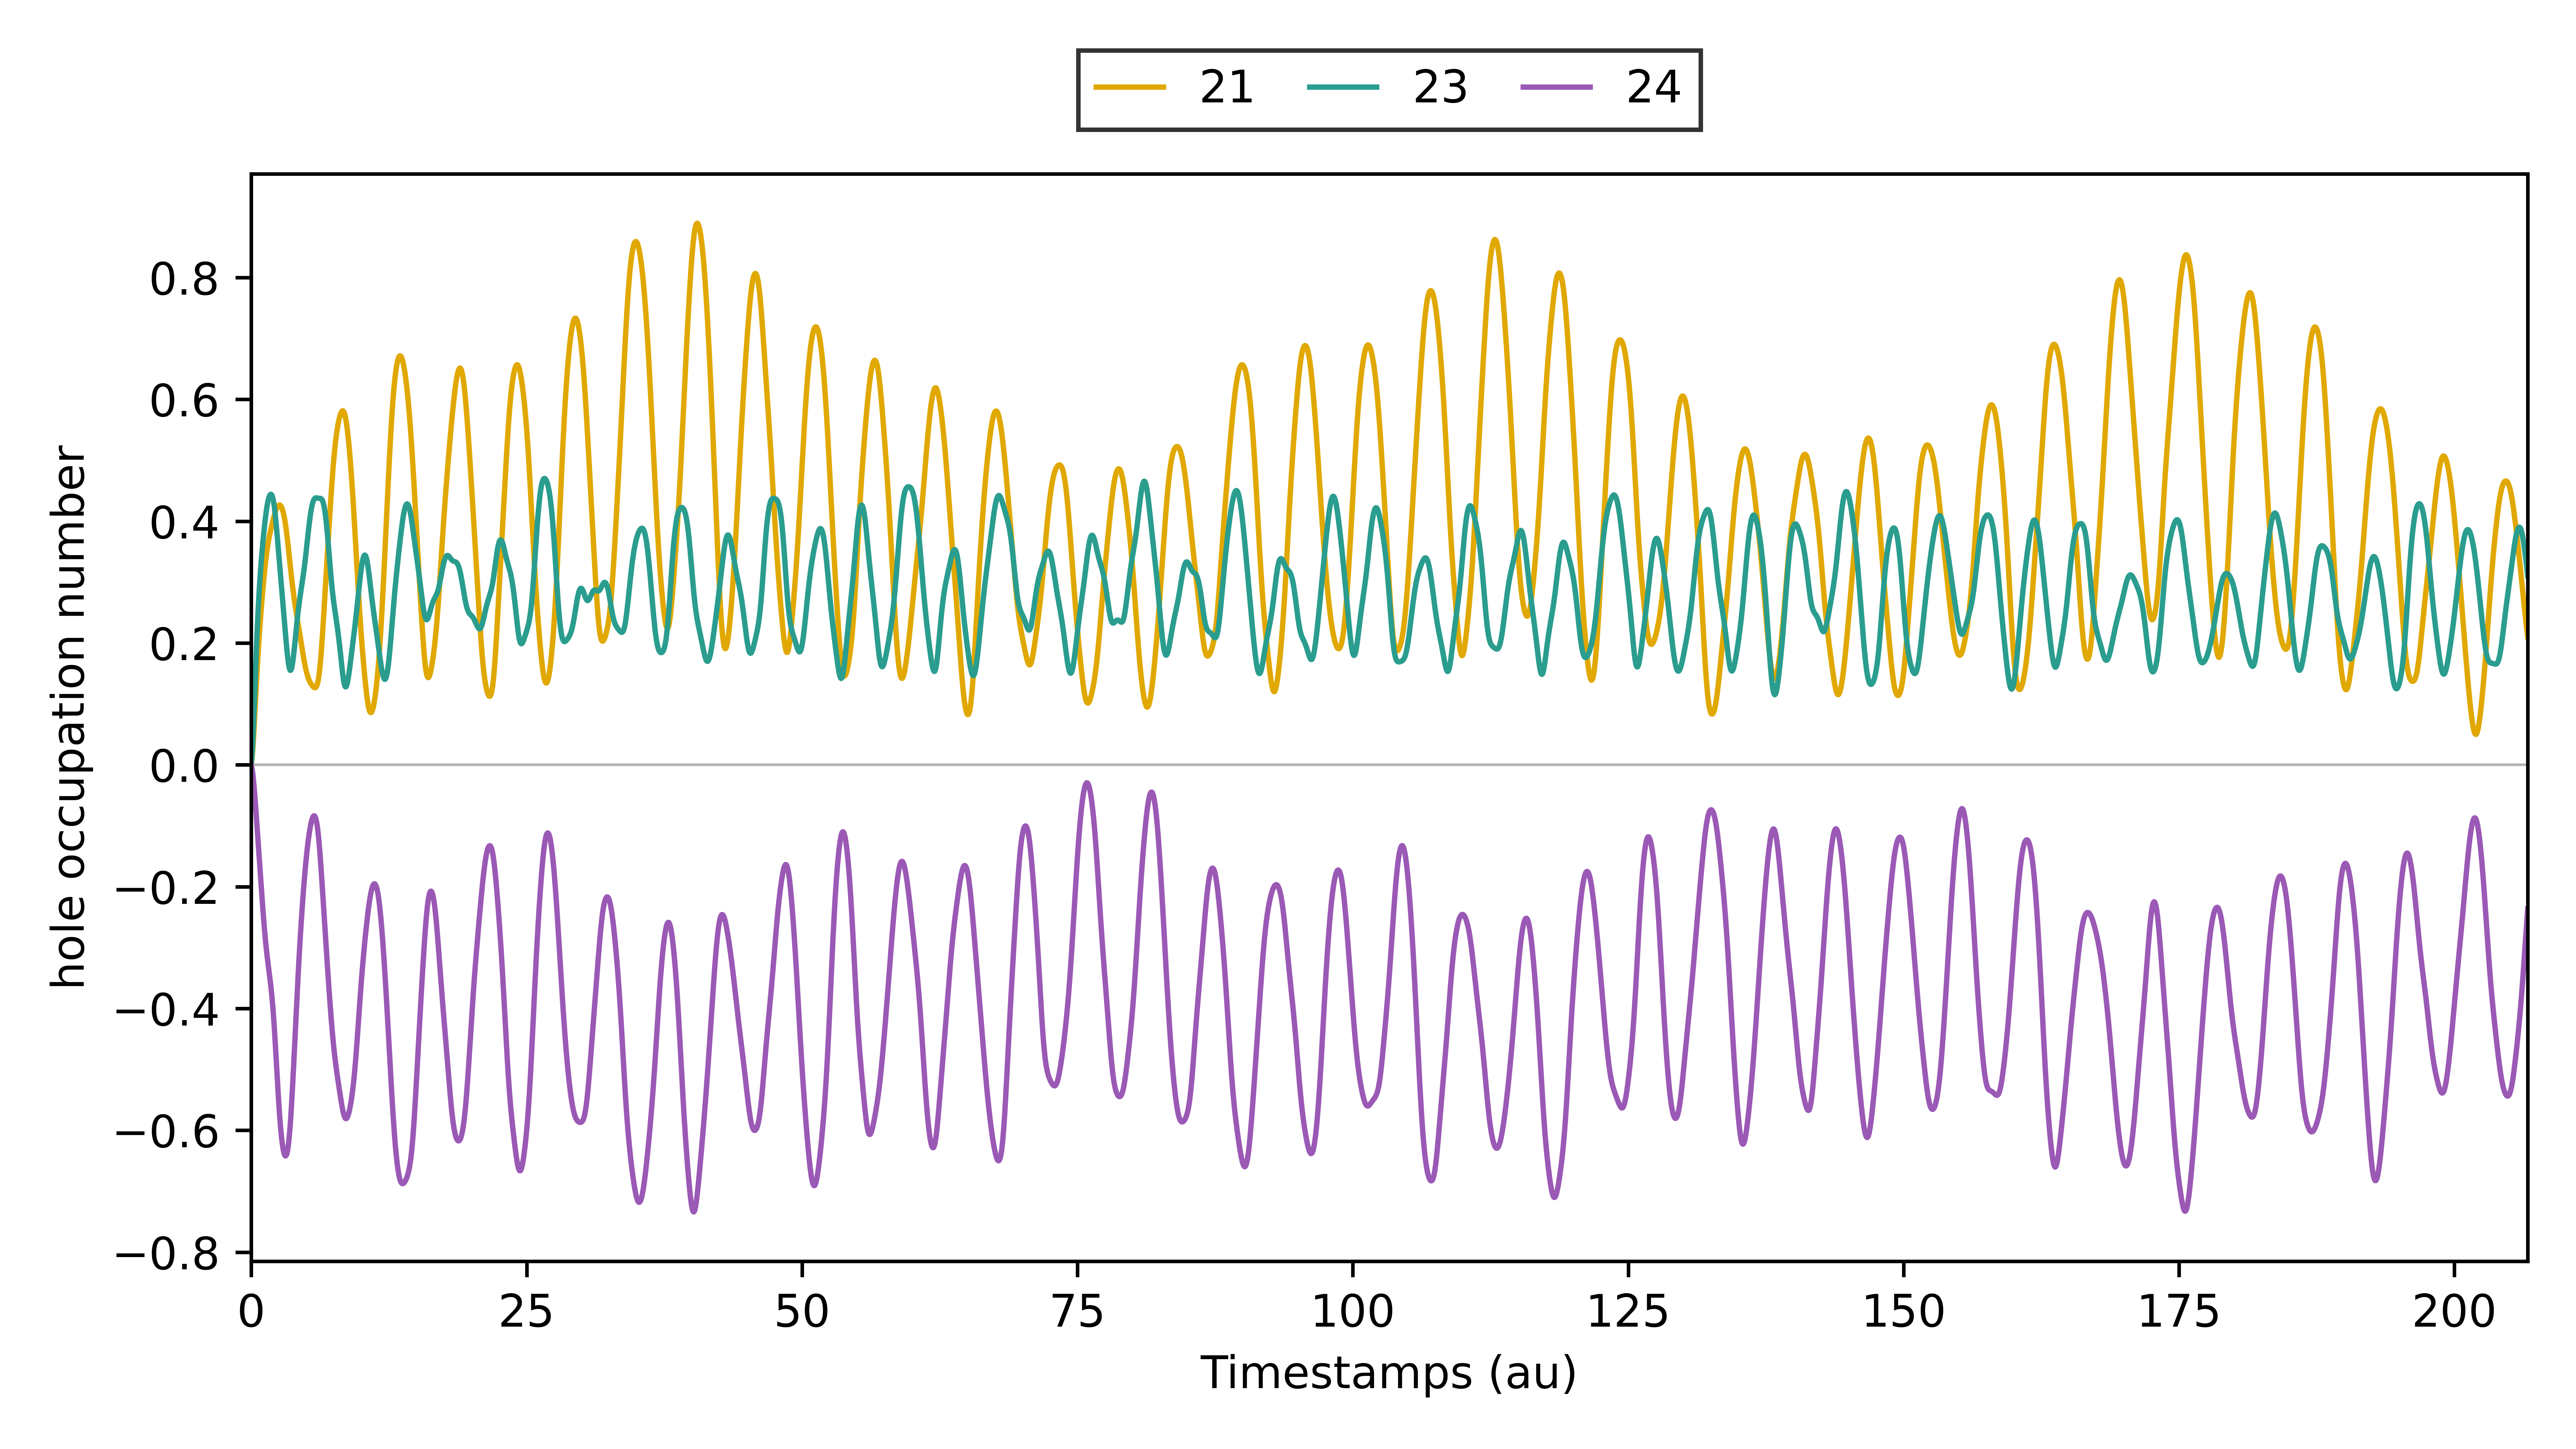

Values plotted in this chart, from the file beside it:
# Time-dependent hole occupations (neutr…, closed-shell P (0–1, Nascimento)) for MO indices: [0, 1, 2, 3, 4, 5, 6, 7, 8, 9, 10, 11, 12, 13, 14, 15, 16, 17, 18, 19, 20, 21
Timestamps (au), MO index 0, MO index 1, MO index 2, MO index 3, MO index 4, MO index 5, MO index 6, MO index 7, MO index 8, MO index 9, MO index 10, MO index 11, MO index 12, MO index 13, MO index 14, MO index 15, MO index 16, MO index 17, MO index 18, MO index 19, MO index 20, MO index 21, MO index 22
0.0, 0.9991, 7.731584492187693e-06, 5.099216929815853e-07, 5.32589933155414e-07, 2.822901222776508e-07, 2.8350521219522307e-07, 0.002919, 0.0002862, 1.2519360689910997e-05, 8.894999722308672e-05, 1.7547710341347944e-05, 0.0009622, 0.0004415, 0.0002628, 1.0470319651734172e-05, 0.001938, 0.0001272, 0.001166, 9.807694691044144e-05, 0.0005723, 0.0004312, 0.001851, 7.03630129328392e-06
0.05, 0.9975, 2.7875660066567498e-05, 1.8400712417099285e-06, 1.925724897655634e-06, 1.018353711246256e-06, 1.0230267953881267e-06, 0.009069, 0.0008836, 4.9543794372608474e-05, 0.0002797, 6.951497221852065e-05, 0.003319, 0.001743, 0.001039, 4.179070355569969e-05, 0.007389, 0.000502, 0.004607, 0.0003875, 0.002236, 0.001702, 0.007315, 2.80788988580305e-05
0.1, 0.9971, 5.269571333088585e-05, 3.4834082524026755e-06, 3.658824391683524e-06, 1.927430694492749e-06, 1.937329608292515e-06, 0.01731, 0.001677, 0.0001096, 0.0005388, 0.000154, 0.006787, 0.00384, 0.002295, 9.370297256883209e-05, 0.01599, 0.001108, 0.01016, 0.0008549, 0.004903, 0.00375, 0.01614, 6.293814015412291e-05
0.15, 0.9982, 7.313972147948711e-05, 4.844930934777558e-06, 5.117074150517986e-06, 2.681236366042228e-06, 2.69718927126128e-06, 0.0279, 0.002711, 0.0001896, 0.0008789, 0.0002673, 0.01134, 0.006607, 0.003964, 0.0001658, 0.02733, 0.001914, 0.01754, 0.001475, 0.00843, 0.006454, 0.02786, 0.0001113
0.2, 0.9997, 8.22938156647135e-05, 5.467612658627274e-06, 5.820364608166706e-06, 3.029069991944411e-06, 3.0505717213413774e-06, 0.03957, 0.003862, 0.0002861, 0.001263, 0.0004051, 0.0166, 0.009895, 0.005966, 0.0002576, 0.04071, 0.002883, 0.02638, 0.002218, 0.01262, 0.009672, 0.0419, 0.0001728
0.25, 0.9999, 7.753248589492667e-05, 5.174417988307312e-06, 5.570090153006468e-06, 2.875049803341412e-06, 2.900098838964915e-06, 0.05411, 0.005296, 0.0003953, 0.001736, 0.0005628, 0.0227, 0.01355, 0.008217, 0.0003685, 0.05572, 0.003978, 0.0363, 0.003052, 0.01732, 0.01326, 0.05768, 0.0002471
0.3, 0.9985, 6.10937771865494e-05, 4.104833837059729e-06, 4.491778980986183e-06, 2.2961319690040227e-06, 2.321422709061771e-06, 0.07066, 0.006939, 0.0005136, 0.002276, 0.0007358, 0.02936, 0.01742, 0.01063, 0.0004979, 0.0717, 0.005159, 0.04692, 0.003945, 0.02233, 0.01706, 0.07459, 0.0003336
0.35, 0.9973, 3.9231485320700976e-05, 2.658759250317999e-06, 2.9842659179379893e-06, 1.508443998710085e-06, 1.530168461827408e-06, 0.08638, 0.008503, 0.000638, 0.002799, 0.0009203, 0.0359, 0.02138, 0.01315, 0.0006453, 0.08789, 0.006396, 0.05795, 0.004874, 0.02747, 0.02096, 0.09215, 0.0004319
0.4, 0.9974, 2.0016118592258714e-05, 1.3551927362520644e-06, 1.580159960212768e-06, 7.889791739934537e-07, 8.038767937978974e-07, 0.1017, 0.01004, 0.0007654, 0.003318, 0.001112, 0.0423, 0.02531, 0.01569, 0.0008097, 0.1039, 0.007656, 0.06907, 0.005812, 0.03261, 0.02485, 0.1099, 0.0005413
0.45, 0.9988, 1.0223452776569886e-05, 6.353555968008351e-07, 7.476007020112974e-07, 3.7028295973851044e-07, 3.768920679991794e-07, 0.1156, 0.01148, 0.0008929, 0.003818, 0.001308, 0.04838, 0.0291, 0.01819, 0.0009904, 0.1192, 0.008909, 0.07996, 0.006736, 0.0376, 0.02861, 0.1273, 0.0006613
0.5, 0.9999, 1.2660592398572312e-05, 6.917394157479606e-07, 7.12274850545036e-07, 3.5086876126744215e-07, 3.502632811569484e-07, 0.1286, 0.01286, 0.001019, 0.004305, 0.001507, 0.05411, 0.03271, 0.02062, 0.001187, 0.1337, 0.01014, 0.09051, 0.007636, 0.04237, 0.03219, 0.1442, 0.0007911
0.55, 0.9996, 2.532083431028287e-05, 1.410961107506381e-06, 1.3885498481025493e-06, 6.685387933247355e-07, 6.641500155391e-07, 0.1423, 0.01432, 0.001144, 0.00482, 0.001706, 0.05974, 0.03609, 0.02296, 0.001397, 0.1473, 0.01135, 0.1006, 0.008503, 0.04691, 0.03557, 0.1603, 0.0009301
0.6, 0.9981, 4.2675336380582074e-05, 2.4543901793183664e-06, 2.44968330209705e-06, 1.1483248993915396e-06, 1.1447990341251213e-06, 0.1548, 0.01568, 0.001268, 0.005311, 0.001906, 0.06494, 0.03927, 0.0252, 0.001622, 0.16, 0.01252, 0.1102, 0.009338, 0.05119, 0.03874, 0.1758, 0.001078
0.65, 0.9971, 5.819636481285695e-05, 3.4177589519623908e-06, 3.4843983467425232e-06, 1.590553845520759e-06, 1.5921344619362898e-06, 0.1661, 0.01692, 0.00139, 0.005773, 0.002107, 0.06967, 0.04226, 0.02737, 0.001859, 0.1717, 0.01367, 0.1194, 0.01014, 0.05523, 0.04173, 0.1905, 0.001233
0.7, 0.9976, 6.687261141802292e-05, 3.985789524318939e-06, 4.155770645719592e-06, 1.8485766598574926e-06, 1.8578105510647092e-06, 0.176, 0.01806, 0.001512, 0.006215, 0.002309, 0.07403, 0.04508, 0.02945, 0.002109, 0.1825, 0.01478, 0.1281, 0.01091, 0.05901, 0.04452, 0.2045, 0.001396
0.75, 0.9991, 6.683360576120734e-05, 4.0240848112604866e-06, 4.30012052532458e-06, 1.8670112280627649e-06, 1.8839857440777763e-06, 0.1838, 0.01903, 0.001635, 0.00662, 0.002513, 0.07796, 0.04774, 0.03146, 0.002369, 0.1924, 0.01587, 0.1364, 0.01166, 0.06255, 0.04714, 0.2179, 0.001565
0.8, 1, 5.9697519311452396e-05, 3.5971910106180616e-06, 3.953691983249463e-06, 1.6807222982251346e-06, 1.7031662551403315e-06, 0.1917, 0.02002, 0.001759, 0.00704, 0.002718, 0.08178, 0.0503, 0.03342, 0.002641, 0.2017, 0.01693, 0.1443, 0.01238, 0.0659, 0.0496, 0.2306, 0.00174
0.85, 0.9992, 4.964988270184101e-05, 2.9236952824307494e-06, 3.3160180750169133e-06, 1.3869826812618058e-06, 1.4110533054223495e-06, 0.1994, 0.02101, 0.001887, 0.007472, 0.002926, 0.08552, 0.05279, 0.03534, 0.002923, 0.2104, 0.01797, 0.1519, 0.01308, 0.06907, 0.05195, 0.2427, 0.001921
0.9, 0.9975, 4.147313603264369e-05, 2.281447143537285e-06, 2.6601354266020394e-06, 1.1012357743478418e-06, 1.1229017075065073e-06, 0.2062, 0.02189, 0.002019, 0.007882, 0.003139, 0.08898, 0.05526, 0.03726, 0.003214, 0.2187, 0.01901, 0.1592, 0.01377, 0.0721, 0.0542, 0.2544, 0.002107
0.95, 0.9967, 3.8329267329828554e-05, 1.8929318608140733e-06, 2.2166669761958246e-06, 9.100977593767823e-07, 9.264357838656423e-07, 0.2124, 0.02272, 0.002157, 0.008286, 0.003356, 0.09231, 0.05774, 0.03918, 0.003514, 0.2265, 0.02003, 0.1664, 0.01444, 0.075, 0.05638, 0.2657, 0.002298
1.0, 0.9978, 4.0426095736068035e-05, 1.8413744254930364e-06, 2.085046286959269e-06, 8.41688827191156e-07, 8.516566292193772e-07, 0.2162, 0.02335, 0.002302, 0.008651, 0.003578, 0.09533, 0.06026, 0.04112, 0.003822, 0.2338, 0.02103, 0.1733, 0.01511, 0.07774, 0.0585, 0.2765, 0.002492
1.05, 0.9994, 4.53363874861612e-05, 2.0600578615193044e-06, 2.2175678772162755e-06, 8.682107142110596e-07, 8.727220435211791e-07, 0.219, 0.02388, 0.002455, 0.009002, 0.003806, 0.09821, 0.06284, 0.04307, 0.004136, 0.2408, 0.02203, 0.18, 0.01578, 0.08036, 0.06058, 0.287, 0.002689
1.1, 0.9999, 4.962542099007372e-05, 2.389458536034006e-06, 2.4720176932113702e-06, 9.345061703358581e-07, 9.357948630439594e-07, 0.2218, 0.02444, 0.002617, 0.009376, 0.004039, 0.1012, 0.0655, 0.04504, 0.004457, 0.2475, 0.02301, 0.1864, 0.01644, 0.08286, 0.06263, 0.297, 0.002889
1.15, 0.9987, 5.080622630493359e-05, 2.6628018054974945e-06, 2.6952060877549755e-06, 9.908466417352102e-07, 9.9164986222533e-07, 0.2238, 0.0249, 0.002787, 0.009735, 0.004277, 0.104, 0.06825, 0.04705, 0.004782, 0.254, 0.02397, 0.1927, 0.01711, 0.08523, 0.06466, 0.3066, 0.003091
1.2, 0.9971, 4.865962759847964e-05, 2.778636410849522e-06, 2.7956381400962016e-06, 1.0125660195869912e-06, 1.015300328921498e-06, 0.2259, 0.02533, 0.002965, 0.01009, 0.004519, 0.1068, 0.07109, 0.04908, 0.005112, 0.2601, 0.02492, 0.1988, 0.01777, 0.08748, 0.06667, 0.3159, 0.003294
1.25, 0.9969, 4.529927318841498e-05, 2.73470470424364e-06, 2.7778923408217082e-06, 1.0029671847489041e-06, 1.0092710180931164e-06, 0.2265, 0.02562, 0.00315, 0.01041, 0.004764, 0.1093, 0.07401, 0.05114, 0.005445, 0.2657, 0.02585, 0.2047, 0.01843, 0.08958, 0.06865, 0.3246, 0.003498
1.3, 0.9983, 4.390497631001633e-05, 2.6156787106268453e-06, 2.727783234401926e-06, 9.845347503922852e-07, 9.95023600625089e-07, 0.2252, 0.02572, 0.00334, 0.01069, 0.00501, 0.1114, 0.07696, 0.0532, 0.00578, 0.2707, 0.02674, 0.2103, 0.01908, 0.09149, 0.07058, 0.3329, 0.003702
1.35, 0.9997, 4.679720290723388e-05, 2.542010864581279e-06, 2.7576296075526585e-06, 9.836563319431946e-07, 9.980214820126676e-07, 0.2239, 0.02582, 0.003532, 0.01097, 0.005255, 0.1135, 0.0799, 0.05524, 0.006116, 0.2753, 0.02761, 0.2156, 0.01971, 0.09322, 0.07244, 0.3407, 0.003905
1.4, 0.9997, 5.387542248902477e-05, 2.6019143464228733e-06, 2.935898735012543e-06, 1.0141104697103387e-06, 1.0314321055027165e-06, 0.2221, 0.02588, 0.003725, 0.01125, 0.005496, 0.1155, 0.08279, 0.05724, 0.006453, 0.2793, 0.02843, 0.2205, 0.02032, 0.09477, 0.0742, 0.3478, 0.004107
1.45, 0.9985, 6.235247337760264e-05, 2.799776541273502e-06, 3.2366591760091268e-06, 1.067315756331233e-06, 1.0863535154781445e-06, 0.2208, 0.02593, 0.003917, 0.01151, 0.005732, 0.1172, 0.0856, 0.05921, 0.006788, 0.2827, 0.02922, 0.2251, 0.02092, 0.09613, 0.07586, 0.3545, 0.004307
1.5, 0.9973, 6.799557077286078e-05, 3.0496321206108234e-06, 3.53943182662686e-06, 1.116110715404517e-06, 1.1355223892284272e-06, 0.2197, 0.02596, 0.004105, 0.01177, 0.005962, 0.1188, 0.0883, 0.06112, 0.007121, 0.2855, 0.02996, 0.2294, 0.02148, 0.09731, 0.07739, 0.3606, 0.004504
1.55, 0.9976, 6.718853991627416e-05, 3.217447525183381e-06, 3.683450357061524e-06, 1.1299486960547611e-06, 1.1484165700625937e-06, 0.2172, 0.02584, 0.004289, 0.01197, 0.006182, 0.1199, 0.09086, 0.06298, 0.007451, 0.2876, 0.03067, 0.2334, 0.02202, 0.09829, 0.07879, 0.3662, 0.004698
1.6, 0.9988, 5.874611434186772e-05, 3.1879139290591496e-06, 3.5479086551992722e-06, 1.0909085598198587e-06, 1.1073538855876919e-06, 0.2144, 0.02568, 0.004466, 0.01216, 0.006391, 0.1208, 0.09327, 0.06478, 0.007776, 0.289, 0.03133, 0.2371, 0.02252, 0.09909, 0.08004, 0.3713, 0.004887
1.65, 0.9998, 4.468344697794446e-05, 2.9219067390062747e-06, 3.116254080781644e-06, 1.0013864850666465e-06, 1.0150738369851808e-06, 0.2112, 0.02549, 0.004638, 0.01234, 0.00659, 0.1215, 0.09549, 0.06651, 0.008096, 0.29, 0.03196, 0.2404, 0.02299, 0.09973, 0.08115, 0.376, 0.005073
1.7, 0.9996, 2.9679519472192162e-05, 2.483141340103856e-06, 2.500210606659614e-06, 8.838066788419141e-07, 8.945179137409554e-07, 0.208, 0.02529, 0.004802, 0.01251, 0.006776, 0.1221, 0.09755, 0.06819, 0.008411, 0.2906, 0.03256, 0.2435, 0.02342, 0.1002, 0.0821, 0.3803, 0.005254
1.75, 0.9986, 1.9345443693974396e-05, 2.0242971857653558e-06, 1.913298333655611e-06, 7.756460749241967e-07, 7.837071888117109e-07, 0.2059, 0.02514, 0.004961, 0.01268, 0.00695, 0.1226, 0.09944, 0.06984, 0.008719, 0.2907, 0.03312, 0.2465, 0.02382, 0.1006, 0.08291, 0.3845, 0.00543
1.8, 0.9977, 1.7843069420986346e-05, 1.7325692051040065e-06, 1.5958036068131065e-06, 7.188480913855599e-07, 7.250751118403898e-07, 0.2031, 0.02491, 0.005113, 0.01282, 0.007111, 0.1228, 0.1012, 0.07148, 0.00902, 0.2903, 0.03364, 0.2494, 0.02419, 0.1008, 0.08356, 0.3884, 0.0056
1.85, 0.9979, 2.5896335683506244e-05, 1.7511374654777256e-06, 1.7120735819053934e-06, 7.426420622902441e-07, 7.482526014346291e-07, 0.1998, 0.02458, 0.005261, 0.01292, 0.00726, 0.1226, 0.1027, 0.07311, 0.009314, 0.2893, 0.03414, 0.2523, 0.02451, 0.1008, 0.08404, 0.3923, 0.005765
1.9, 0.9989, 4.040043054520659e-05, 2.112585761437913e-06, 2.2685942115963087e-06, 8.475811461572391e-07, 8.541171789833157e-07, 0.1956, 0.02419, 0.005405, 0.01301, 0.007397, 0.1223, 0.1041, 0.07473, 0.0096, 0.2879, 0.0346, 0.255, 0.0248, 0.1008, 0.08436, 0.3961, 0.005924
1.95, 0.9998, 5.576953490982195e-05, 2.7181416778487844e-06, 3.0983795871186715e-06, 1.0022170722212564e-06, 1.0113722138660464e-06, 0.1902, 0.0237, 0.005546, 0.01307, 0.007522, 0.1218, 0.1054, 0.07636, 0.009879, 0.2861, 0.03503, 0.2578, 0.02504, 0.1005, 0.08451, 0.3997, 0.006078
2.0, 0.9996, 6.62210976896116e-05, 3.3724559366232754e-06, 3.920872761020711e-06, 1.1554496874843778e-06, 1.1686315863901342e-06, 0.1856, 0.02326, 0.005689, 0.01314, 0.007638, 0.1213, 0.1065, 0.07801, 0.01015, 0.2838, 0.03543, 0.2605, 0.02525, 0.1002, 0.08448, 0.4033, 0.006226
2.05, 0.9985, 6.789115556704584e-05, 3.854833005800806e-06, 4.446970809035555e-06, 1.2559681566992609e-06, 1.274021423025573e-06, 0.1809, 0.02281, 0.005834, 0.01321, 0.007744, 0.1207, 0.1075, 0.07969, 0.01041, 0.2812, 0.0358, 0.2631, 0.02542, 0.09967, 0.08427, 0.4067, 0.006369
2.1, 0.9978, 6.012257008225497e-05, 3.997256808885297e-06, 4.485645783702807e-06, 1.2686407790951648e-06, 1.291706433481643e-06, 0.1759, 0.02226, 0.005984, 0.01326, 0.007843, 0.1198, 0.1084, 0.0814, 0.01067, 0.2779, 0.03614, 0.2658, 0.02554, 0.09898, 0.08389, 0.41, 0.006506
2.15, 0.9979, 4.569007248467205e-05, 3.7409162454427047e-06, 4.013946330427842e-06, 1.1841747782348477e-06, 1.2115785306132665e-06, 0.1706, 0.02168, 0.006143, 0.0133, 0.007937, 0.1189, 0.1092, 0.08316, 0.01092, 0.2742, 0.03644, 0.2684, 0.02564, 0.09813, 0.08335, 0.4131, 0.006638
2.2, 0.999, 2.9912602471315886e-05, 3.157474125603521e-06, 3.188311559099155e-06, 1.0238310973464948e-06, 1.0537394476983764e-06, 0.1636, 0.02099, 0.006314, 0.01334, 0.008027, 0.1178, 0.1101, 0.08496, 0.01116, 0.27, 0.03672, 0.2709, 0.0257, 0.09713, 0.0827, 0.416, 0.006765
2.25, 0.9998, 1.8781647022070302e-05, 2.432076859348875e-06, 2.294851457196323e-06, 8.388570023054598e-07, 8.682516008384766e-07, 0.1568, 0.02033, 0.006498, 0.01339, 0.008115, 0.1169, 0.111, 0.08683, 0.0114, 0.2653, 0.03697, 0.2734, 0.02575, 0.09597, 0.08194, 0.4186, 0.006888
2.3, 0.9995, 1.6644601250725977e-05, 1.8089527890063906e-06, 1.6511972670274488e-06, 6.982493132579037e-07, 7.23411913594596e-07, 0.1511, 0.0198, 0.006699, 0.01349, 0.008204, 0.1161, 0.1119, 0.08877, 0.01163, 0.2604, 0.0372, 0.2758, 0.02578, 0.09469, 0.08112, 0.4209, 0.007005
2.35, 0.9984, 2.4406004813570803e-05, 1.510661419290571e-06, 1.4902039140451961e-06, 6.627566547789954e-07, 6.803303184144127e-07, 0.1456, 0.01929, 0.006917, 0.01361, 0.008293, 0.1154, 0.113, 0.0908, 0.01185, 0.255, 0.0374, 0.2781, 0.02579, 0.09326, 0.08026, 0.4228, 0.007119
2.4, 0.9977, 3.913336083816166e-05, 1.657104043095714e-06, 1.869205470628188e-06, 7.561424182345178e-07, 7.645293282898535e-07, 0.1414, 0.01884, 0.007154, 0.01374, 0.008386, 0.1146, 0.1143, 0.0929, 0.01208, 0.249, 0.03758, 0.2803, 0.02581, 0.09169, 0.07938, 0.4243, 0.007228
2.45, 0.998, 5.5437141395442424e-05, 2.2204320641039388e-06, 2.6500672845042317e-06, 9.526952666760735e-07, 9.53123315827753e-07, 0.1362, 0.01841, 0.007409, 0.01389, 0.008481, 0.1138, 0.1157, 0.09509, 0.01229, 0.2425, 0.03774, 0.2824, 0.02582, 0.08999, 0.07851, 0.4255, 0.007333
2.5, 0.9991, 6.77273300273562e-05, 3.0344132386783684e-06, 3.5613058539940567e-06, 1.1887297964863208e-06, 1.185576667506183e-06, 0.1305, 0.01799, 0.007681, 0.01405, 0.008579, 0.113, 0.1172, 0.09736, 0.0125, 0.2355, 0.03788, 0.2844, 0.02584, 0.08818, 0.07766, 0.4263, 0.007434
2.55, 0.9998, 7.227024294464979e-05, 3.851773745622289e-06, 4.3075173944417955e-06, 1.388575061045394e-06, 1.3884724581192387e-06, 0.1262, 0.01777, 0.007968, 0.01428, 0.008681, 0.1124, 0.1189, 0.09969, 0.01271, 0.2283, 0.03802, 0.2863, 0.02587, 0.08629, 0.07683, 0.4266, 0.007532
2.6, 0.9993, 6.833082313506544e-05, 4.422920047542078e-06, 4.672428023488884e-06, 1.4903475529237653e-06, 1.500463057690915e-06, 0.1224, 0.01769, 0.00827, 0.01454, 0.008785, 0.1119, 0.1207, 0.1021, 0.01291, 0.2207, 0.03814, 0.288, 0.0259, 0.08435, 0.07603, 0.4264, 0.007625
2.65, 0.9983, 5.826859570867704e-05, 4.571898309380096e-06, 4.581289182015169e-06, 1.4642641374962295e-06, 1.4899580453864303e-06, 0.1202, 0.01772, 0.008584, 0.01483, 0.008891, 0.1114, 0.1226, 0.1045, 0.0131, 0.2126, 0.03826, 0.2895, 0.02593, 0.08233, 0.07524, 0.4258, 0.007715
2.7, 0.9976, 4.653172051527488e-05, 4.251847595337921e-06, 4.11194176697105e-06, 1.3222105859078681e-06, 1.3647718810627651e-06, 0.1184, 0.01785, 0.008907, 0.01514, 0.008998, 0.1109, 0.1245, 0.107, 0.01329, 0.2042, 0.03837, 0.2909, 0.02596, 0.08027, 0.07445, 0.4246, 0.007801
2.75, 0.9982, 3.7740972129718386e-05, 3.564116967114117e-06, 3.4534952353393322e-06, 1.1152593321073212e-06, 1.1705926662441968e-06, 0.1154, 0.018, 0.009237, 0.01546, 0.009104, 0.1104, 0.1265, 0.1096, 0.01348, 0.1955, 0.03848, 0.292, 0.02599, 0.07821, 0.07366, 0.423, 0.007883
2.8, 0.9993, 3.473785117213968e-05, 2.732174410713384e-06, 2.8304716197524726e-06, 9.168241347223827e-07, 9.759563326383613e-07, 0.1129, 0.01829, 0.009572, 0.01582, 0.00921, 0.11, 0.1284, 0.1121, 0.01366, 0.1867, 0.03859, 0.2929, 0.02603, 0.07618, 0.07285, 0.4208, 0.007962
2.85, 0.9998, 3.75397592626836e-05, 2.0322547555906567e-06, 2.4237782192404467e-06, 7.948863431916919e-07, 8.465628965614869e-07, 0.1107, 0.01876, 0.009907, 0.01624, 0.009314, 0.1099, 0.1303, 0.1146, 0.01383, 0.1781, 0.03872, 0.2936, 0.02605, 0.07424, 0.072, 0.418, 0.008037
2.9, 0.9991, 4.369274670368295e-05, 1.6992488275358042e-06, 2.317641341287313e-06, 7.855637107478941e-07, 8.200264770552579e-07, 0.1094, 0.01936, 0.01024, 0.01667, 0.009416, 0.11, 0.132, 0.1171, 0.014, 0.1696, 0.03886, 0.2939, 0.02607, 0.07238, 0.07111, 0.4147, 0.008108
... 4,075 more rows
